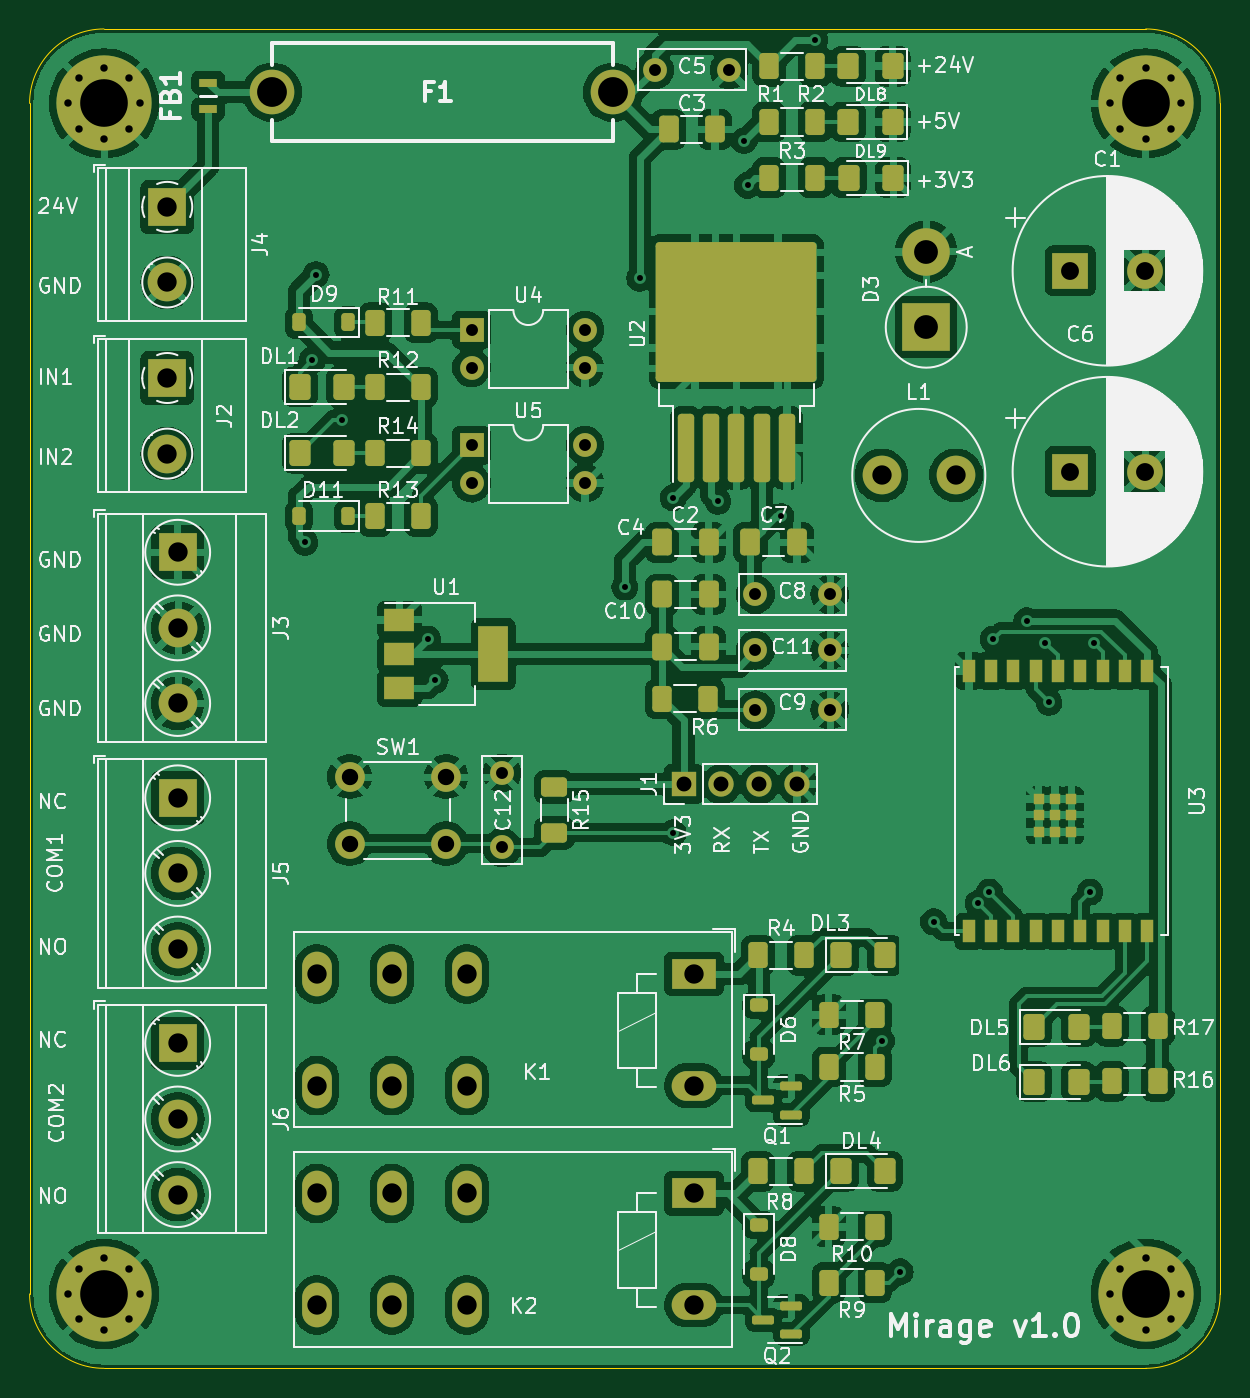
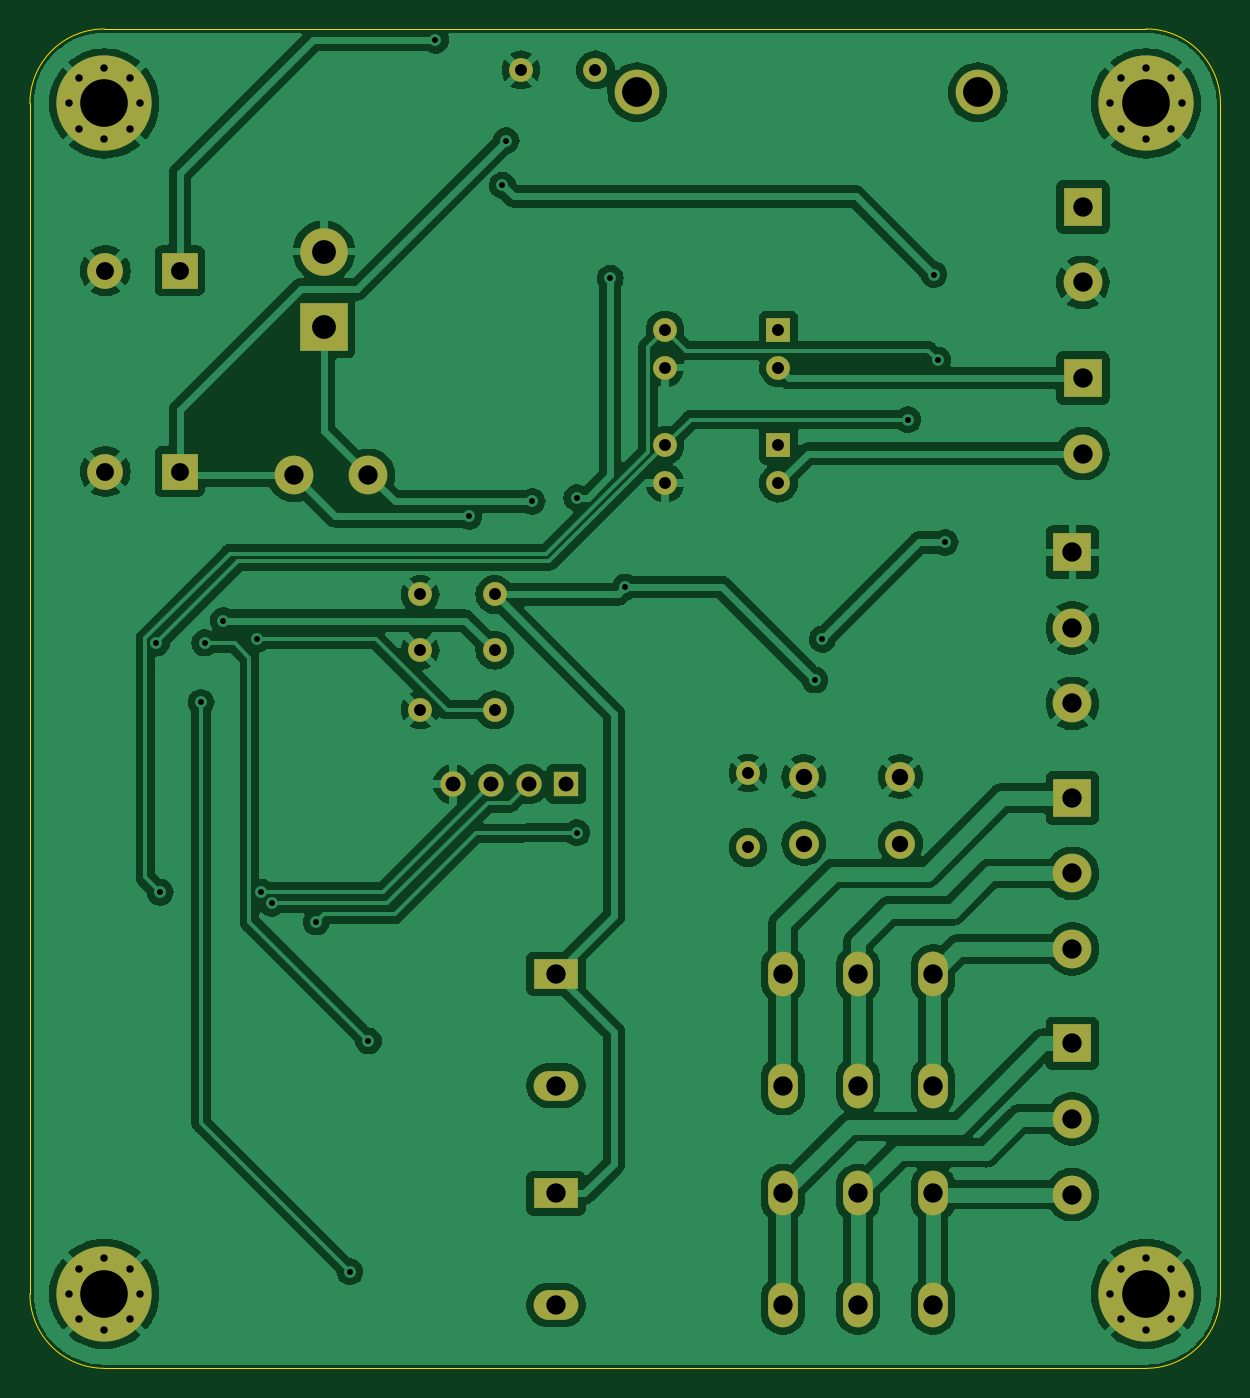
Circuit board: 11 layer files. Board 80.0 x 90.0 mm.
- bottom_copper: Mirage-B_Cu.gbr (177490 bytes)
- bottom_mask: Mirage-B_Mask.gbr (4331 bytes)
- paste: Mirage-B_Paste.gbr (462 bytes)
- bottom_silk: Mirage-B_Silkscreen.gbr (463 bytes)
- outline: Mirage-Edge_Cuts.gbr (1025 bytes)
- top_copper: Mirage-F_Cu.gbr (306428 bytes)
- top_mask: Mirage-F_Mask.gbr (10328 bytes)
- paste: Mirage-F_Paste.gbr (6513 bytes)
- top_silk: Mirage-F_Silkscreen.gbr (152355 bytes)
- drill: Mirage-NPTH-drl.gbr (471 bytes)
- drill: Mirage-PTH-drl.gbr (5187 bytes)

=== bottom_copper: Mirage-B_Cu.gbr (177490 bytes, source omitted) ===
=== bottom_mask: Mirage-B_Mask.gbr ===
%TF.GenerationSoftware,KiCad,Pcbnew,7.0.2*%
%TF.CreationDate,2024-04-28T14:31:10+04:00*%
%TF.ProjectId,Hope,486f7065-2e6b-4696-9361-645f70636258,rev?*%
%TF.SameCoordinates,Original*%
%TF.FileFunction,Soldermask,Bot*%
%TF.FilePolarity,Negative*%
%FSLAX46Y46*%
G04 Gerber Fmt 4.6, Leading zero omitted, Abs format (unit mm)*
G04 Created by KiCad (PCBNEW 7.0.2) date 2024-04-28 14:31:10*
%MOMM*%
%LPD*%
G01*
G04 APERTURE LIST*
%ADD10R,2.600000X2.600000*%
%ADD11C,2.600000*%
%ADD12O,2.000000X3.000000*%
%ADD13R,3.000000X2.000000*%
%ADD14O,3.000000X2.000000*%
%ADD15C,1.600000*%
%ADD16C,0.800000*%
%ADD17C,6.400000*%
%ADD18R,1.600000X1.600000*%
%ADD19O,1.600000X1.600000*%
%ADD20R,3.200000X3.200000*%
%ADD21O,3.200000X3.200000*%
%ADD22C,3.000000*%
%ADD23R,2.400000X2.400000*%
%ADD24C,2.400000*%
%ADD25R,1.700000X1.700000*%
%ADD26O,1.700000X1.700000*%
%ADD27C,2.000000*%
G04 APERTURE END LIST*
D10*
%TO.C,J2*%
X99250000Y-83455000D03*
D11*
X99250000Y-88535000D03*
%TD*%
D12*
%TO.C,K1*%
X114350000Y-131000000D03*
X114350000Y-123500000D03*
X119390000Y-131000000D03*
X119390000Y-123500000D03*
X109310000Y-131000000D03*
X109310000Y-123500000D03*
D13*
X134650000Y-123500000D03*
D14*
X134650000Y-131000000D03*
%TD*%
D12*
%TO.C,K2*%
X114350000Y-145750000D03*
X114350000Y-138250000D03*
X119390000Y-145750000D03*
X119390000Y-138250000D03*
X109310000Y-145750000D03*
X109310000Y-138250000D03*
D13*
X134650000Y-138250000D03*
D14*
X134650000Y-145750000D03*
%TD*%
D10*
%TO.C,J6*%
X99950000Y-128165000D03*
D11*
X99950000Y-133245000D03*
X99950000Y-138325000D03*
%TD*%
%TO.C,L1*%
X147250000Y-90000000D03*
X152250000Y-90000000D03*
%TD*%
D15*
%TO.C,C5*%
X132000000Y-62750000D03*
X137000000Y-62750000D03*
%TD*%
%TO.C,C9*%
X138770000Y-105750000D03*
X143770000Y-105750000D03*
%TD*%
D10*
%TO.C,J5*%
X99950000Y-111665000D03*
D11*
X99950000Y-116745000D03*
X99950000Y-121825000D03*
%TD*%
D15*
%TO.C,C11*%
X138770000Y-101750000D03*
X143770000Y-101750000D03*
%TD*%
D16*
%TO.C,H1*%
X92600000Y-65000000D03*
X93302944Y-63302944D03*
X93302944Y-66697056D03*
X95000000Y-62600000D03*
D17*
X95000000Y-65000000D03*
D16*
X95000000Y-67400000D03*
X96697056Y-63302944D03*
X96697056Y-66697056D03*
X97400000Y-65000000D03*
%TD*%
D18*
%TO.C,U4*%
X119700000Y-80225000D03*
D19*
X119700000Y-82765000D03*
X127320000Y-82765000D03*
X127320000Y-80225000D03*
%TD*%
D10*
%TO.C,J4*%
X99250000Y-71955000D03*
D11*
X99250000Y-77035000D03*
%TD*%
D15*
%TO.C,C12*%
X121750000Y-115000000D03*
X121750000Y-110000000D03*
%TD*%
D16*
%TO.C,H4*%
X92600000Y-145000000D03*
X93302944Y-143302944D03*
X93302944Y-146697056D03*
X95000000Y-142600000D03*
D17*
X95000000Y-145000000D03*
D16*
X95000000Y-147400000D03*
X96697056Y-143302944D03*
X96697056Y-146697056D03*
X97400000Y-145000000D03*
%TD*%
D18*
%TO.C,U5*%
X119700000Y-87975000D03*
D19*
X119700000Y-90515000D03*
X127320000Y-90515000D03*
X127320000Y-87975000D03*
%TD*%
D20*
%TO.C,D3*%
X150250000Y-80040000D03*
D21*
X150250000Y-74960000D03*
%TD*%
D22*
%TO.C,F1*%
X106300000Y-64250000D03*
X129200000Y-64250000D03*
%TD*%
D16*
%TO.C,H2*%
X162600000Y-65000000D03*
X163302944Y-63302944D03*
X163302944Y-66697056D03*
X165000000Y-62600000D03*
D17*
X165000000Y-65000000D03*
D16*
X165000000Y-67400000D03*
X166697056Y-63302944D03*
X166697056Y-66697056D03*
X167400000Y-65000000D03*
%TD*%
D15*
%TO.C,C8*%
X138770000Y-98000000D03*
X143770000Y-98000000D03*
%TD*%
D23*
%TO.C,C6*%
X159926041Y-89750000D03*
D24*
X164926041Y-89750000D03*
%TD*%
D16*
%TO.C,H3*%
X162600000Y-145000000D03*
X163302944Y-143302944D03*
X163302944Y-146697056D03*
X165000000Y-142600000D03*
D17*
X165000000Y-145000000D03*
D16*
X165000000Y-147400000D03*
X166697056Y-143302944D03*
X166697056Y-146697056D03*
X167400000Y-145000000D03*
%TD*%
D25*
%TO.C,J1*%
X133950000Y-110750000D03*
D26*
X136490000Y-110750000D03*
X139030000Y-110750000D03*
X141570000Y-110750000D03*
%TD*%
D10*
%TO.C,J3*%
X99950000Y-95165000D03*
D11*
X99950000Y-100245000D03*
X99950000Y-105325000D03*
%TD*%
D27*
%TO.C,SW1*%
X111500000Y-110250000D03*
X118000000Y-110250000D03*
X111500000Y-114750000D03*
X118000000Y-114750000D03*
%TD*%
D23*
%TO.C,C1*%
X159926041Y-76250000D03*
D24*
X164926041Y-76250000D03*
%TD*%
M02*

=== paste: Mirage-B_Paste.gbr ===
%TF.GenerationSoftware,KiCad,Pcbnew,7.0.2*%
%TF.CreationDate,2024-04-28T14:31:10+04:00*%
%TF.ProjectId,Hope,486f7065-2e6b-4696-9361-645f70636258,rev?*%
%TF.SameCoordinates,Original*%
%TF.FileFunction,Paste,Bot*%
%TF.FilePolarity,Positive*%
%FSLAX46Y46*%
G04 Gerber Fmt 4.6, Leading zero omitted, Abs format (unit mm)*
G04 Created by KiCad (PCBNEW 7.0.2) date 2024-04-28 14:31:10*
%MOMM*%
%LPD*%
G01*
G04 APERTURE LIST*
G04 APERTURE END LIST*
M02*

=== bottom_silk: Mirage-B_Silkscreen.gbr ===
%TF.GenerationSoftware,KiCad,Pcbnew,7.0.2*%
%TF.CreationDate,2024-04-28T14:31:10+04:00*%
%TF.ProjectId,Hope,486f7065-2e6b-4696-9361-645f70636258,rev?*%
%TF.SameCoordinates,Original*%
%TF.FileFunction,Legend,Bot*%
%TF.FilePolarity,Positive*%
%FSLAX46Y46*%
G04 Gerber Fmt 4.6, Leading zero omitted, Abs format (unit mm)*
G04 Created by KiCad (PCBNEW 7.0.2) date 2024-04-28 14:31:10*
%MOMM*%
%LPD*%
G01*
G04 APERTURE LIST*
G04 APERTURE END LIST*
M02*

=== outline: Mirage-Edge_Cuts.gbr ===
%TF.GenerationSoftware,KiCad,Pcbnew,7.0.2*%
%TF.CreationDate,2024-04-28T14:31:10+04:00*%
%TF.ProjectId,Hope,486f7065-2e6b-4696-9361-645f70636258,rev?*%
%TF.SameCoordinates,Original*%
%TF.FileFunction,Profile,NP*%
%FSLAX46Y46*%
G04 Gerber Fmt 4.6, Leading zero omitted, Abs format (unit mm)*
G04 Created by KiCad (PCBNEW 7.0.2) date 2024-04-28 14:31:10*
%MOMM*%
%LPD*%
G01*
G04 APERTURE LIST*
%TA.AperFunction,Profile*%
%ADD10C,0.100000*%
%TD*%
G04 APERTURE END LIST*
D10*
X165000000Y-150000000D02*
X95000000Y-150000000D01*
X90000000Y-145000000D02*
G75*
G03*
X95000000Y-150000000I5000000J0D01*
G01*
X170000000Y-65000000D02*
X170000000Y-145000000D01*
X165000000Y-150000000D02*
G75*
G03*
X170000000Y-145000000I0J5000000D01*
G01*
X90000000Y-145000000D02*
X90000000Y-65000000D01*
X170000000Y-65000000D02*
G75*
G03*
X165000000Y-60000000I-5000000J0D01*
G01*
X95000000Y-60000000D02*
G75*
G03*
X90000000Y-65000000I0J-5000000D01*
G01*
X95000000Y-60000000D02*
X165000000Y-60000000D01*
M02*

=== top_copper: Mirage-F_Cu.gbr (306428 bytes, source omitted) ===
=== top_mask: Mirage-F_Mask.gbr (10328 bytes, source omitted) ===
=== paste: Mirage-F_Paste.gbr ===
%TF.GenerationSoftware,KiCad,Pcbnew,7.0.2*%
%TF.CreationDate,2024-04-28T14:31:10+04:00*%
%TF.ProjectId,Hope,486f7065-2e6b-4696-9361-645f70636258,rev?*%
%TF.SameCoordinates,Original*%
%TF.FileFunction,Paste,Top*%
%TF.FilePolarity,Positive*%
%FSLAX46Y46*%
G04 Gerber Fmt 4.6, Leading zero omitted, Abs format (unit mm)*
G04 Created by KiCad (PCBNEW 7.0.2) date 2024-04-28 14:31:10*
%MOMM*%
%LPD*%
G01*
G04 APERTURE LIST*
G04 Aperture macros list*
%AMRoundRect*
0 Rectangle with rounded corners*
0 $1 Rounding radius*
0 $2 $3 $4 $5 $6 $7 $8 $9 X,Y pos of 4 corners*
0 Add a 4 corners polygon primitive as box body*
4,1,4,$2,$3,$4,$5,$6,$7,$8,$9,$2,$3,0*
0 Add four circle primitives for the rounded corners*
1,1,$1+$1,$2,$3*
1,1,$1+$1,$4,$5*
1,1,$1+$1,$6,$7*
1,1,$1+$1,$8,$9*
0 Add four rect primitives between the rounded corners*
20,1,$1+$1,$2,$3,$4,$5,0*
20,1,$1+$1,$4,$5,$6,$7,0*
20,1,$1+$1,$6,$7,$8,$9,0*
20,1,$1+$1,$8,$9,$2,$3,0*%
G04 Aperture macros list end*
%ADD10R,0.900000X1.500000*%
%ADD11R,0.700000X0.700000*%
%ADD12RoundRect,0.250000X0.400000X0.625000X-0.400000X0.625000X-0.400000X-0.625000X0.400000X-0.625000X0*%
%ADD13RoundRect,0.250001X-0.462499X-0.624999X0.462499X-0.624999X0.462499X0.624999X-0.462499X0.624999X0*%
%ADD14RoundRect,0.250000X-0.400000X-0.625000X0.400000X-0.625000X0.400000X0.625000X-0.400000X0.625000X0*%
%ADD15RoundRect,0.225000X0.225000X0.375000X-0.225000X0.375000X-0.225000X-0.375000X0.225000X-0.375000X0*%
%ADD16RoundRect,0.250000X-0.412500X-0.650000X0.412500X-0.650000X0.412500X0.650000X-0.412500X0.650000X0*%
%ADD17RoundRect,0.225000X-0.375000X0.225000X-0.375000X-0.225000X0.375000X-0.225000X0.375000X0.225000X0*%
%ADD18RoundRect,0.250001X0.462499X0.624999X-0.462499X0.624999X-0.462499X-0.624999X0.462499X-0.624999X0*%
%ADD19RoundRect,0.250000X0.300000X-2.050000X0.300000X2.050000X-0.300000X2.050000X-0.300000X-2.050000X0*%
%ADD20RoundRect,0.250000X2.375000X-2.025000X2.375000X2.025000X-2.375000X2.025000X-2.375000X-2.025000X0*%
%ADD21RoundRect,0.250000X-0.625000X0.400000X-0.625000X-0.400000X0.625000X-0.400000X0.625000X0.400000X0*%
%ADD22R,1.250000X0.600000*%
%ADD23R,2.000000X1.500000*%
%ADD24R,2.000000X3.800000*%
%ADD25RoundRect,0.150000X0.587500X0.150000X-0.587500X0.150000X-0.587500X-0.150000X0.587500X-0.150000X0*%
G04 APERTURE END LIST*
D10*
%TO.C,U3*%
X165100000Y-103140000D03*
X163600000Y-103140000D03*
X162100000Y-103140000D03*
X160600000Y-103140000D03*
X159100000Y-103140000D03*
X157600000Y-103140000D03*
X156100000Y-103140000D03*
X154600000Y-103140000D03*
X153100000Y-103140000D03*
X153100000Y-120640000D03*
X154600000Y-120640000D03*
X156100000Y-120640000D03*
X157600000Y-120640000D03*
X159100000Y-120640000D03*
X160600000Y-120640000D03*
X162100000Y-120640000D03*
X163600000Y-120640000D03*
X165100000Y-120640000D03*
D11*
X160000000Y-111750000D03*
X158900000Y-111750000D03*
X157800000Y-111750000D03*
X160000000Y-112800000D03*
X158900000Y-112800000D03*
X157800000Y-112800000D03*
X160000000Y-113950000D03*
X158900000Y-113950000D03*
X157800000Y-113950000D03*
%TD*%
D12*
%TO.C,R16*%
X162700000Y-130700000D03*
X165800000Y-130700000D03*
%TD*%
D13*
%TO.C,DL1*%
X108162500Y-84056666D03*
X111137500Y-84056666D03*
%TD*%
D14*
%TO.C,R3*%
X139700000Y-70000000D03*
X142800000Y-70000000D03*
%TD*%
D15*
%TO.C,D11*%
X111400000Y-92750000D03*
X108100000Y-92750000D03*
%TD*%
D16*
%TO.C,C10*%
X132500000Y-101500000D03*
X135625000Y-101500000D03*
%TD*%
%TO.C,C4*%
X132500000Y-98000000D03*
X135625000Y-98000000D03*
%TD*%
D17*
%TO.C,D6*%
X139000000Y-125600000D03*
X139000000Y-128900000D03*
%TD*%
D14*
%TO.C,R2*%
X139700000Y-66250000D03*
X142800000Y-66250000D03*
%TD*%
D12*
%TO.C,R9*%
X146800000Y-144250000D03*
X143700000Y-144250000D03*
%TD*%
D14*
%TO.C,R14*%
X113200000Y-88503334D03*
X116300000Y-88503334D03*
%TD*%
D16*
%TO.C,C2*%
X132500000Y-94500000D03*
X135625000Y-94500000D03*
%TD*%
D14*
%TO.C,R8*%
X138950000Y-136750000D03*
X142050000Y-136750000D03*
%TD*%
D12*
%TO.C,R17*%
X162700000Y-127000000D03*
X165800000Y-127000000D03*
%TD*%
D18*
%TO.C,DL8*%
X145012500Y-66250000D03*
X147987500Y-66250000D03*
%TD*%
%TO.C,DL9*%
X148032500Y-70000000D03*
X145057500Y-70000000D03*
%TD*%
D16*
%TO.C,C3*%
X132937500Y-66750000D03*
X136062500Y-66750000D03*
%TD*%
D14*
%TO.C,R6*%
X132482500Y-105000000D03*
X135582500Y-105000000D03*
%TD*%
D13*
%TO.C,DL6*%
X160487500Y-130750000D03*
X157512500Y-130750000D03*
%TD*%
D12*
%TO.C,R13*%
X116300000Y-92750000D03*
X113200000Y-92750000D03*
%TD*%
D13*
%TO.C,DL3*%
X144512500Y-122250000D03*
X147487500Y-122250000D03*
%TD*%
%TO.C,DL4*%
X144512500Y-136750000D03*
X147487500Y-136750000D03*
%TD*%
%TO.C,DL2*%
X108162500Y-88500000D03*
X111137500Y-88500000D03*
%TD*%
D17*
%TO.C,D8*%
X139000000Y-140350000D03*
X139000000Y-143650000D03*
%TD*%
D13*
%TO.C,DL5*%
X160487500Y-127050000D03*
X157512500Y-127050000D03*
%TD*%
D14*
%TO.C,R12*%
X113200000Y-84083333D03*
X116300000Y-84083333D03*
%TD*%
D19*
%TO.C,U2*%
X134100000Y-88150000D03*
X135800000Y-88150000D03*
X137500000Y-88150000D03*
D20*
X134725000Y-81425000D03*
X140275000Y-81425000D03*
X134725000Y-76575000D03*
X140275000Y-76575000D03*
D19*
X139200000Y-88150000D03*
X140900000Y-88150000D03*
%TD*%
D14*
%TO.C,R4*%
X138950000Y-122250000D03*
X142050000Y-122250000D03*
%TD*%
D12*
%TO.C,R10*%
X146800000Y-140500000D03*
X143700000Y-140500000D03*
%TD*%
%TO.C,R7*%
X146800000Y-126250000D03*
X143700000Y-126250000D03*
%TD*%
D18*
%TO.C,DL7*%
X145012500Y-62500000D03*
X147987500Y-62500000D03*
%TD*%
D14*
%TO.C,R1*%
X139700000Y-62500000D03*
X142800000Y-62500000D03*
%TD*%
D21*
%TO.C,R15*%
X125250000Y-110950000D03*
X125250000Y-114050000D03*
%TD*%
D22*
%TO.C,FB1*%
X102000000Y-65400000D03*
X102000000Y-63600000D03*
%TD*%
D12*
%TO.C,R11*%
X113200000Y-79750000D03*
X116300000Y-79750000D03*
%TD*%
%TO.C,R5*%
X146800000Y-129750000D03*
X143700000Y-129750000D03*
%TD*%
D15*
%TO.C,D9*%
X108100000Y-79720000D03*
X111400000Y-79720000D03*
%TD*%
D23*
%TO.C,U1*%
X114850000Y-99700000D03*
X114850000Y-102000000D03*
D24*
X121150000Y-102000000D03*
D23*
X114850000Y-104300000D03*
%TD*%
D25*
%TO.C,Q2*%
X141187500Y-147700000D03*
X141187500Y-145800000D03*
X139312500Y-146750000D03*
%TD*%
D16*
%TO.C,C7*%
X138437500Y-94500000D03*
X141562500Y-94500000D03*
%TD*%
D25*
%TO.C,Q1*%
X141187500Y-132950000D03*
X141187500Y-131050000D03*
X139312500Y-132000000D03*
%TD*%
M02*

=== top_silk: Mirage-F_Silkscreen.gbr (152355 bytes, source omitted) ===
=== drill: Mirage-NPTH-drl.gbr ===
%TF.GenerationSoftware,KiCad,Pcbnew,7.0.2*%
%TF.CreationDate,2024-04-28T14:33:42+04:00*%
%TF.ProjectId,Hope,486f7065-2e6b-4696-9361-645f70636258,rev?*%
%TF.SameCoordinates,Original*%
%TF.FileFunction,NonPlated,1,2,NPTH*%
%TF.FilePolarity,Positive*%
%FSLAX46Y46*%
G04 Gerber Fmt 4.6, Leading zero omitted, Abs format (unit mm)*
G04 Created by KiCad (PCBNEW 7.0.2) date 2024-04-28 14:33:42*
%MOMM*%
%LPD*%
G01*
G04 APERTURE LIST*
G04 APERTURE END LIST*
M02*

=== drill: Mirage-PTH-drl.gbr ===
%TF.GenerationSoftware,KiCad,Pcbnew,7.0.2*%
%TF.CreationDate,2024-04-28T14:33:42+04:00*%
%TF.ProjectId,Hope,486f7065-2e6b-4696-9361-645f70636258,rev?*%
%TF.SameCoordinates,Original*%
%TF.FileFunction,Plated,1,2,PTH,Drill*%
%TF.FilePolarity,Positive*%
%FSLAX46Y46*%
G04 Gerber Fmt 4.6, Leading zero omitted, Abs format (unit mm)*
G04 Created by KiCad (PCBNEW 7.0.2) date 2024-04-28 14:33:42*
%MOMM*%
%LPD*%
G01*
G04 APERTURE LIST*
%TA.AperFunction,ViaDrill*%
%ADD10C,0.400000*%
%TD*%
%TA.AperFunction,ComponentDrill*%
%ADD11C,0.500000*%
%TD*%
%TA.AperFunction,ComponentDrill*%
%ADD12C,0.800000*%
%TD*%
%TA.AperFunction,ComponentDrill*%
%ADD13C,1.000000*%
%TD*%
%TA.AperFunction,ComponentDrill*%
%ADD14C,1.100000*%
%TD*%
%TA.AperFunction,ComponentDrill*%
%ADD15C,1.200000*%
%TD*%
%TA.AperFunction,ComponentDrill*%
%ADD16C,1.300000*%
%TD*%
%TA.AperFunction,ComponentDrill*%
%ADD17C,1.600000*%
%TD*%
%TA.AperFunction,ComponentDrill*%
%ADD18C,2.000000*%
%TD*%
%TA.AperFunction,ComponentDrill*%
%ADD19C,3.200000*%
%TD*%
G04 APERTURE END LIST*
D10*
X108500000Y-94500000D03*
X109000000Y-82250000D03*
X109250000Y-76500000D03*
X111000000Y-86250000D03*
X116750000Y-101000000D03*
X117250000Y-103750000D03*
X130000000Y-97500000D03*
X131000000Y-76750000D03*
X133250000Y-91500000D03*
X133250000Y-114000000D03*
X136250000Y-91750000D03*
X138000000Y-67500000D03*
X138250000Y-70500000D03*
X140500000Y-92750000D03*
X142750000Y-60750000D03*
X147250000Y-128000000D03*
X148500000Y-143500000D03*
X150750000Y-120000000D03*
X153750000Y-118750000D03*
X154500000Y-118000000D03*
X154750000Y-101000000D03*
X157000000Y-99750000D03*
X158250000Y-101250000D03*
X158500000Y-105250000D03*
X161250000Y-118000000D03*
X161500000Y-101250000D03*
D11*
%TO.C,H1*%
X92600000Y-65000000D03*
%TO.C,H4*%
X92600000Y-145000000D03*
%TO.C,H1*%
X93302944Y-63302944D03*
X93302944Y-66697056D03*
%TO.C,H4*%
X93302944Y-143302944D03*
X93302944Y-146697056D03*
%TO.C,H1*%
X95000000Y-62600000D03*
X95000000Y-67400000D03*
%TO.C,H4*%
X95000000Y-142600000D03*
X95000000Y-147400000D03*
%TO.C,H1*%
X96697056Y-63302944D03*
X96697056Y-66697056D03*
%TO.C,H4*%
X96697056Y-143302944D03*
X96697056Y-146697056D03*
%TO.C,H1*%
X97400000Y-65000000D03*
%TO.C,H4*%
X97400000Y-145000000D03*
%TO.C,H2*%
X162600000Y-65000000D03*
%TO.C,H3*%
X162600000Y-145000000D03*
%TO.C,H2*%
X163302944Y-63302944D03*
X163302944Y-66697056D03*
%TO.C,H3*%
X163302944Y-143302944D03*
X163302944Y-146697056D03*
%TO.C,H2*%
X165000000Y-62600000D03*
X165000000Y-67400000D03*
%TO.C,H3*%
X165000000Y-142600000D03*
X165000000Y-147400000D03*
%TO.C,H2*%
X166697056Y-63302944D03*
X166697056Y-66697056D03*
%TO.C,H3*%
X166697056Y-143302944D03*
X166697056Y-146697056D03*
%TO.C,H2*%
X167400000Y-65000000D03*
%TO.C,H3*%
X167400000Y-145000000D03*
D12*
%TO.C,U4*%
X119700000Y-80225000D03*
X119700000Y-82765000D03*
%TO.C,U5*%
X119700000Y-87975000D03*
X119700000Y-90515000D03*
%TO.C,C12*%
X121750000Y-110000000D03*
X121750000Y-115000000D03*
%TO.C,U4*%
X127320000Y-80225000D03*
X127320000Y-82765000D03*
%TO.C,U5*%
X127320000Y-87975000D03*
X127320000Y-90515000D03*
%TO.C,C5*%
X132000000Y-62750000D03*
X137000000Y-62750000D03*
%TO.C,C8*%
X138770000Y-98000000D03*
%TO.C,C11*%
X138770000Y-101750000D03*
%TO.C,C9*%
X138770000Y-105750000D03*
%TO.C,C8*%
X143770000Y-98000000D03*
%TO.C,C11*%
X143770000Y-101750000D03*
%TO.C,C9*%
X143770000Y-105750000D03*
D13*
%TO.C,J1*%
X133950000Y-110750000D03*
X136490000Y-110750000D03*
X139030000Y-110750000D03*
X141570000Y-110750000D03*
D14*
%TO.C,SW1*%
X111500000Y-110250000D03*
X111500000Y-114750000D03*
X118000000Y-110250000D03*
X118000000Y-114750000D03*
D15*
%TO.C,C1*%
X159926041Y-76250000D03*
%TO.C,C6*%
X159926041Y-89750000D03*
%TO.C,C1*%
X164926041Y-76250000D03*
%TO.C,C6*%
X164926041Y-89750000D03*
D16*
%TO.C,J4*%
X99250000Y-71955000D03*
X99250000Y-77035000D03*
%TO.C,J2*%
X99250000Y-83455000D03*
X99250000Y-88535000D03*
%TO.C,J3*%
X99950000Y-95165000D03*
X99950000Y-100245000D03*
X99950000Y-105325000D03*
%TO.C,J5*%
X99950000Y-111665000D03*
X99950000Y-116745000D03*
X99950000Y-121825000D03*
%TO.C,J6*%
X99950000Y-128165000D03*
X99950000Y-133245000D03*
X99950000Y-138325000D03*
%TO.C,K1*%
X109310000Y-123500000D03*
X109310000Y-131000000D03*
%TO.C,K2*%
X109310000Y-138250000D03*
X109310000Y-145750000D03*
%TO.C,K1*%
X114350000Y-123500000D03*
X114350000Y-131000000D03*
%TO.C,K2*%
X114350000Y-138250000D03*
X114350000Y-145750000D03*
%TO.C,K1*%
X119390000Y-123500000D03*
X119390000Y-131000000D03*
%TO.C,K2*%
X119390000Y-138250000D03*
X119390000Y-145750000D03*
%TO.C,K1*%
X134650000Y-123500000D03*
X134650000Y-131000000D03*
%TO.C,K2*%
X134650000Y-138250000D03*
X134650000Y-145750000D03*
%TO.C,L1*%
X147250000Y-90000000D03*
X152250000Y-90000000D03*
D17*
%TO.C,D3*%
X150250000Y-74960000D03*
X150250000Y-80040000D03*
D18*
%TO.C,F1*%
X106300000Y-64250000D03*
X129200000Y-64250000D03*
D19*
%TO.C,H1*%
X95000000Y-65000000D03*
%TO.C,H4*%
X95000000Y-145000000D03*
%TO.C,H2*%
X165000000Y-65000000D03*
%TO.C,H3*%
X165000000Y-145000000D03*
M02*

